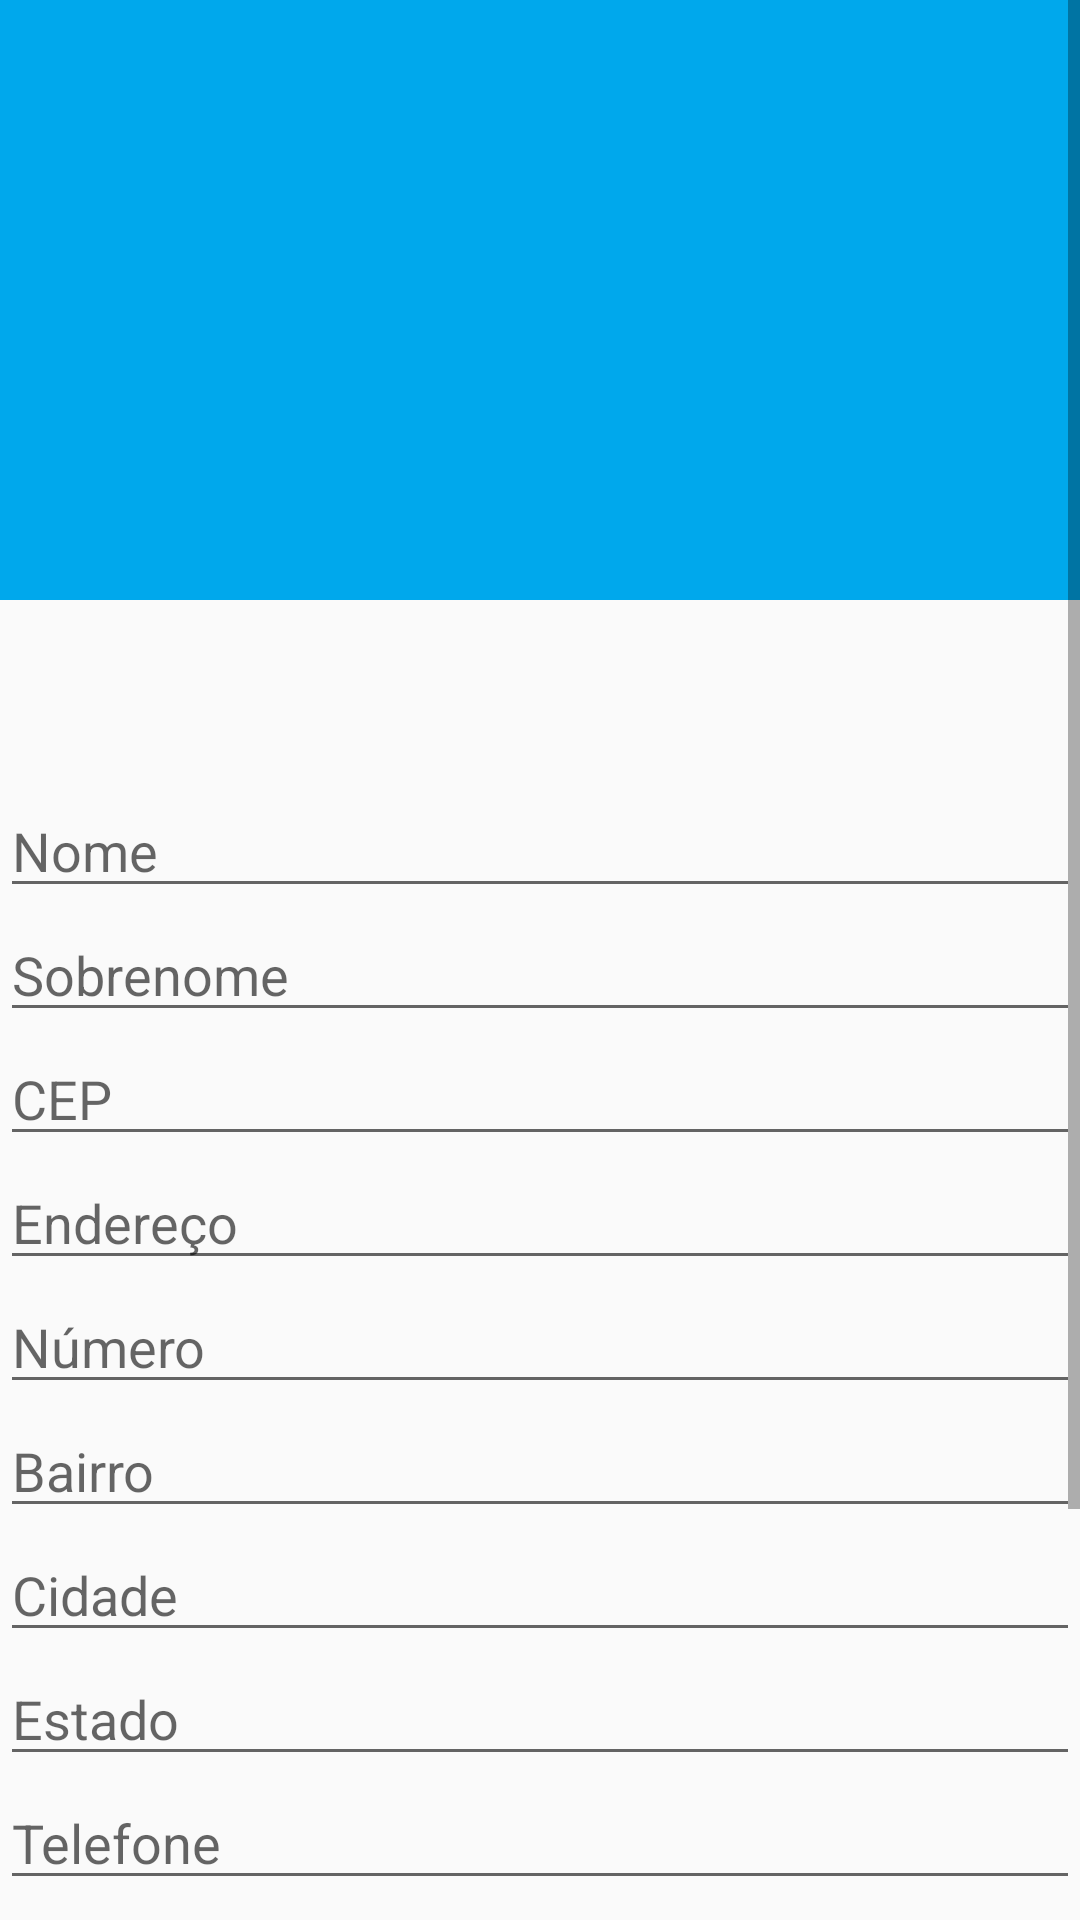

The Android layout XML behind this screen, and the referenced resources:
<!-- AndroidManifest.xml: application theme AppTheme -->
<!-- res/layout/content_formulario.xml -->
<?xml version="1.0" encoding="utf-8"?>
<ScrollView xmlns:android="http://schemas.android.com/apk/res/android"
    android:layout_width="match_parent"
    android:layout_height="match_parent">
<LinearLayout
    xmlns:app="http://schemas.android.com/apk/res-auto"
    xmlns:tools="http://schemas.android.com/tools"
    android:layout_width="match_parent"
    android:layout_height="wrap_content"
    android:orientation="vertical"
    app:layout_behavior="@string/appbar_scrolling_view_behavior"
    tools:context="br.com.codespace.agenda.FormularioActivity"
    tools:showIn="@layout/activity_formulario">

    <RelativeLayout android:layout_width="match_parent" android:layout_height="220dp">
    <ImageView
            android:id="@+id/imgProfile"
            android:src="@drawable/person"
            android:background="@color/colorBlue"
            android:layout_width="match_parent"
            android:layout_height="200dp"/>

        <Button
            android:id="@+id/btnPhoto"
            android:background="@drawable/fundo_camera"
            android:layout_width="48dp"
            android:layout_height="48dp"
            android:layout_marginRight="16dp"
            android:layout_alignParentBottom="true"
            android:layout_alignParentEnd="true"/>

    </RelativeLayout>

    <EditText
        android:id="@+id/txtId"
        android:visibility="invisible"
        android:layout_width="match_parent"
        android:layout_height="wrap_content"
        android:hint="@string/first_name"/>

    <EditText
        android:id="@+id/txtFirstName"
        android:layout_width="match_parent"
        android:layout_height="wrap_content"
        android:inputType="textPersonName"
        android:hint="@string/first_name"/>

    <EditText
        android:id="@+id/txtLastName"
        android:layout_width="match_parent"
        android:layout_height="wrap_content"
        android:inputType="textPersonName"
        android:hint="@string/last_name"/>

    <EditText
        android:id="@+id/txtZipcode"
        android:layout_width="match_parent"
        android:layout_height="wrap_content"
        android:inputType="number"
        android:digits="0123456789-"
        android:hint="@string/zipcode"/>

    <EditText
        android:id="@+id/txtStreet"
        android:layout_width="match_parent"
        android:layout_height="wrap_content"
        android:inputType="textPostalAddress"
        android:hint="@string/address"/>

    <EditText
        android:id="@+id/txtAddressNumber"
        android:layout_width="match_parent"
        android:layout_height="wrap_content"
        android:inputType="number"
        android:hint="@string/address_number"/>

    <EditText
        android:id="@+id/txtNeighborhood"
        android:layout_width="match_parent"
        android:layout_height="wrap_content"
        android:inputType="text"
        android:hint="@string/neighborhood"/>

    <EditText
        android:id="@+id/txtCity"
        android:layout_width="match_parent"
        android:layout_height="wrap_content"
        android:inputType="text"
        android:hint="@string/city"/>

    <EditText
        android:id="@+id/txtState"
        android:layout_width="match_parent"
        android:layout_height="wrap_content"
        android:inputType="text"
        android:hint="@string/state"/>

    <EditText
        android:id="@+id/txtPhoneNumber"
        android:layout_width="match_parent"
        android:layout_height="wrap_content"
        android:inputType="phone"
        android:hint="@string/phone"/>

    <EditText
        android:id="@+id/txtEmail"
        android:layout_width="match_parent"
        android:layout_height="wrap_content"
        android:inputType="textEmailAddress"
        android:hint="@string/email"/>

    <EditText
        android:id="@+id/txtWebsite"
        android:layout_width="match_parent"
        android:layout_height="wrap_content"
        android:inputType="textUri"
        android:hint="@string/website"/>

    <EditText
        android:id="@+id/birth_date"
        android:inputType="date"
        android:layout_width="match_parent"
        android:layout_height="wrap_content"
        android:hint="@string/birth_date"/>

    <RatingBar
        android:id="@+id/rtbRanking"
        android:layout_width="wrap_content"
        android:layout_height="wrap_content"
        android:numStars="5"
        android:layout_gravity="center"
        android:max="10"/>

</LinearLayout>
</ScrollView>
<!-- res/layout/activity_formulario.xml (included above) -->
<?xml version="1.0" encoding="utf-8"?>
<LinearLayout xmlns:app="http://schemas.android.com/apk/res-auto"
    xmlns:tools="http://schemas.android.com/tools"
    xmlns:android="http://schemas.android.com/apk/res/android"
    android:layout_height="wrap_content"
    android:layout_width="match_parent"
    android:orientation="vertical"
    tools:context="br.com.codespace.agenda.FormularioActivity">

    <android.support.design.widget.AppBarLayout
        android:layout_height="wrap_content"
        android:layout_width="match_parent"
        android:theme="@style/AppTheme.AppBarOverlay">

        <android.support.v7.widget.Toolbar
            android:background="?attr/colorPrimary"
            android:id="@+id/toolbar"
            android:layout_height="?attr/actionBarSize"
            android:layout_width="match_parent"
            app:popupTheme="@style/AppTheme.PopupOverlay" />
    </android.support.design.widget.AppBarLayout>
    <include layout="@layout/content_formulario" />
</LinearLayout>
<!-- resources referenced by this layout -->
<resources>
  <color name="colorBlue">#00A8EC</color>
  <!-- drawable fundo_camera (drawable) -->
  <?xml version="1.0" encoding="utf-8"?>
  <layer-list xmlns:android="http://schemas.android.com/apk/res/android">
  <item>
      <shape
          android:shape="oval">
          <solid android:color="@color/colorDark"/>
          <padding
                  android:top="10dp"
                  android:bottom="10dp"
                  android:left="10dp"
                  android:right="10dp"/>
          </shape>
  </item>
      <item android:drawable="@drawable/ic_camera"/>
  </layer-list>
  <string name="address">Endereço</string>
  <string name="address_number">Número</string>
  <string name="birth_date">Data de nascimento</string>
  <string name="city">Cidade</string>
  <string name="email">E-mail</string>
  <string name="first_name">Nome</string>
  <string name="last_name">Sobrenome</string>
  <string name="neighborhood">Bairro</string>
  <string name="phone">Telefone</string>
  <string name="state">Estado</string>
  <string name="website">Site</string>
  <string name="zipcode">CEP</string>
  <style name="AppTheme.AppBarOverlay" parent="ThemeOverlay.AppCompat.Dark.ActionBar" />
  <style name="AppTheme.PopupOverlay" parent="ThemeOverlay.AppCompat.Light" />
  <style name="AppTheme" parent="Theme.AppCompat.Light.DarkActionBar">
          
          <item name="colorPrimary">@color/colorPrimaryDark</item>
          <item name="colorPrimaryDark">@color/colorDark</item>
          <item name="colorAccent">@color/colorPrimary</item>
      </style>
  <color name="colorDark">#2C3E50</color>
  <color name="colorPrimaryDark">#303F9F</color>
  <color name="colorPrimary">#3F51B5</color>
</resources>
